2-way image classification set "treelearning" from GitHub (saitoaryane/treelearning); label vocabulary: not tree, tree.

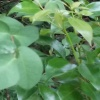
Label: not tree

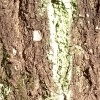
Label: tree

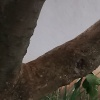
Label: tree

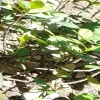
Label: not tree

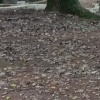
Label: not tree

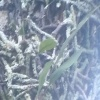
Label: tree
